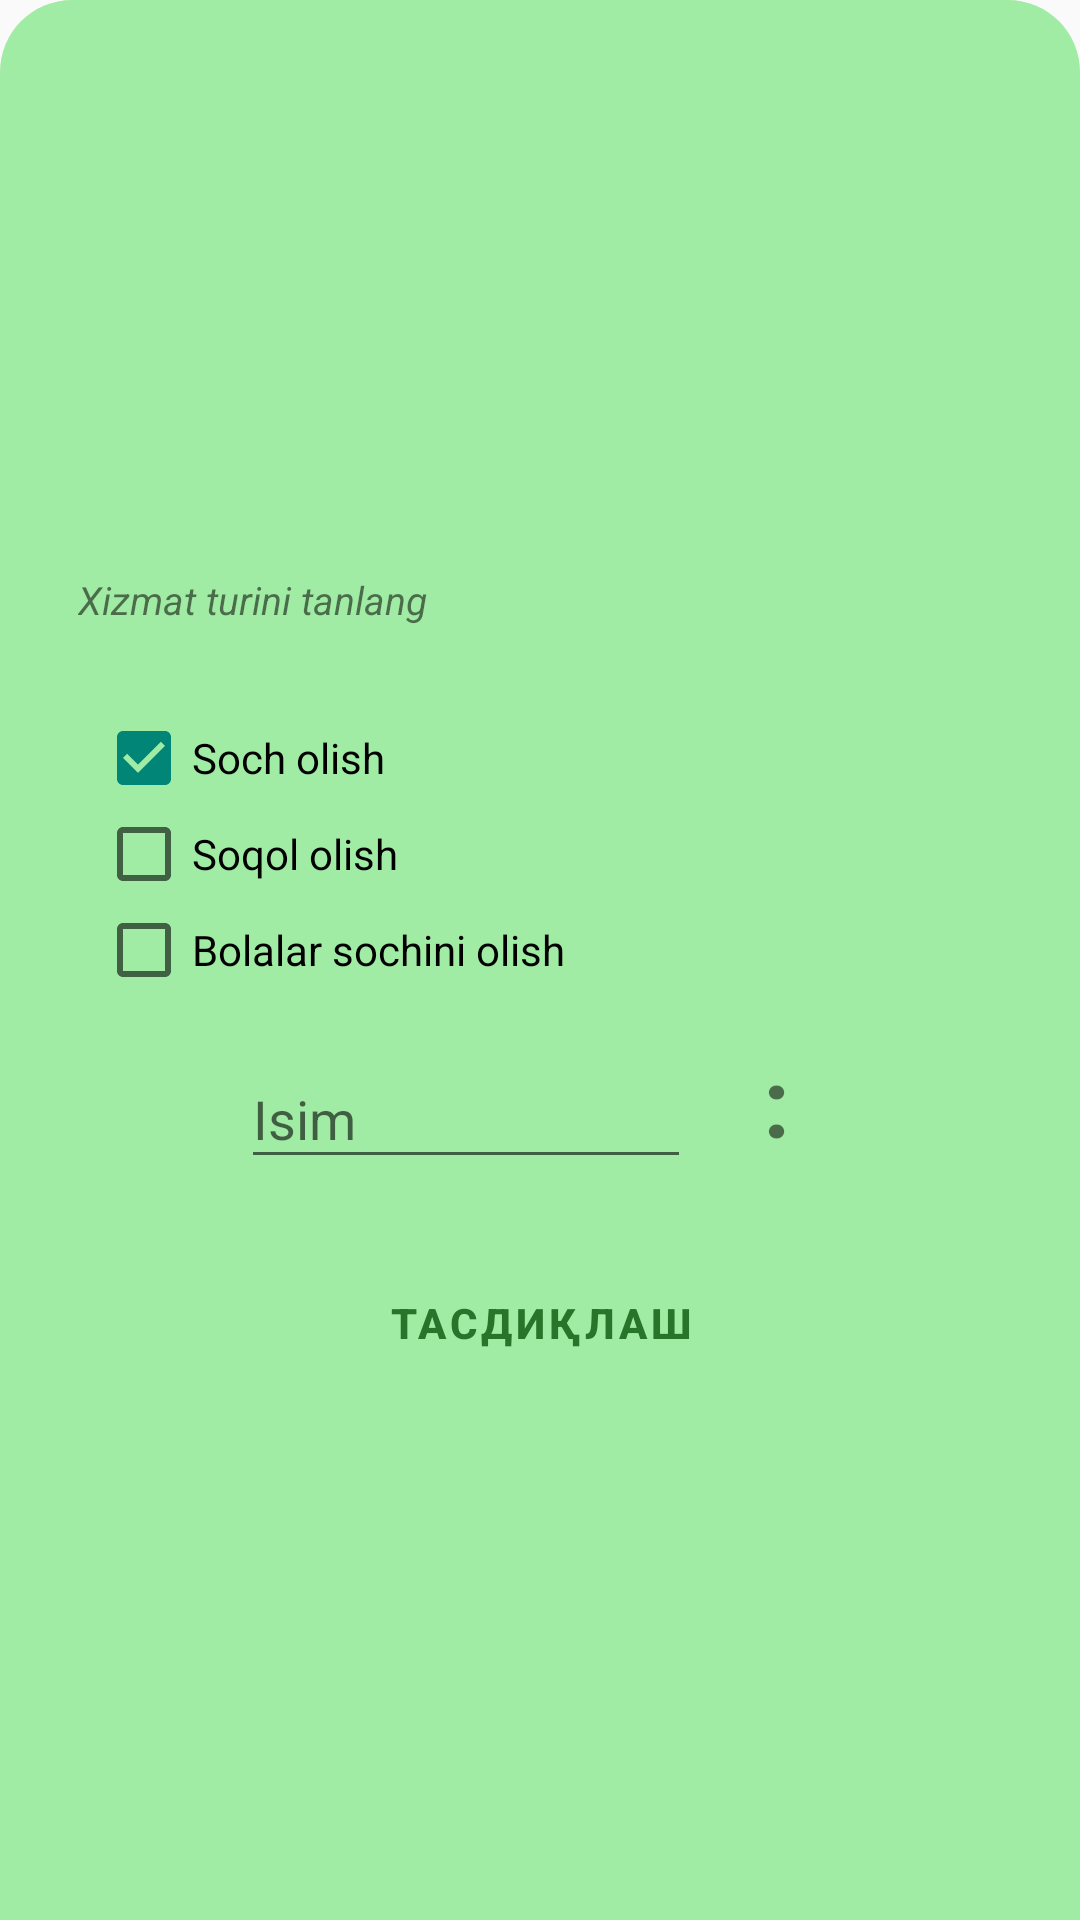

Here is an Android app screen rendered from its layout file. Give the layout XML and the strings, colors and styles it references.
<!-- AndroidManifest.xml: application theme Theme.Sartarosh -->
<!-- res/layout/bottom_sheet_time_picker.xml -->
<?xml version="1.0" encoding="utf-8"?>
<LinearLayout xmlns:android="http://schemas.android.com/apk/res/android"
    xmlns:app="http://schemas.android.com/apk/res-auto"
    android:id="@+id/bottom_sheet_layout"
    android:layout_width="match_parent"
    android:layout_height="wrap_content"
    android:background="@drawable/bottom_sheet_bg"
    android:backgroundTint="@color/green_500"
    android:gravity="center"
    android:orientation="vertical"
    android:padding="24dp">

    <LinearLayout
        android:layout_width="match_parent"
        android:layout_height="wrap_content"
        android:orientation="vertical">

        <TextView
            android:layout_width="wrap_content"
            android:layout_height="wrap_content"
            android:layout_marginStart="2dp"
            android:layout_marginTop="16dp"
            android:layout_marginBottom="8dp"
            android:text="Xizmat turini tanlang"
            android:textSize="13sp"
            android:textStyle="italic" />
        <LinearLayout
            android:layout_width="match_parent"
            android:layout_height="wrap_content"
            android:orientation="vertical"
            android:padding="8dp"
            android:layout_marginTop="12dp">

            <CheckBox
                android:id="@+id/check_soch"
                android:layout_width="wrap_content"
                android:layout_height="wrap_content"
                android:checked="true"
                android:text="Soch olish" />

            <CheckBox
                android:id="@+id/check_soqol"
                android:layout_width="wrap_content"
                android:layout_height="wrap_content"
                android:text="Soqol olish" />

            <CheckBox
                android:id="@+id/check_bola"
                android:layout_width="wrap_content"
                android:layout_height="wrap_content"
                android:text="Bolalar sochini olish" />
        </LinearLayout>

        <LinearLayout
            android:layout_width="match_parent"
            android:layout_height="wrap_content"
            android:gravity="center"
            android:orientation="horizontal">

            <com.google.android.material.textfield.TextInputLayout
                android:id="@+id/edit_spinner_name_1"
                android:layout_width="150dp"
                android:layout_height="wrap_content"
                app:boxBackgroundMode="none"
                app:boxStrokeColor="@color/purple_500">

                <com.google.android.material.textfield.TextInputEditText
                    android:id="@+id/edit_spinner_name"
                    android:layout_width="match_parent"
                    android:layout_height="wrap_content"
                    android:hint="Isim" />
            </com.google.android.material.textfield.TextInputLayout>

            <Spinner
                android:id="@+id/spinner_hours"
                android:layout_width="wrap_content"
                android:layout_height="wrap_content"
                android:background="@drawable/spinner_no_arrow"
                android:layout_marginStart="8dp"
                android:elevation="16dp" />

            <TextView
                android:layout_width="wrap_content"
                android:layout_height="wrap_content"
                android:text="  :  "
                android:textSize="32sp"
                android:textStyle="bold" />

            <Spinner
                android:id="@+id/spinner_min"
                android:layout_width="wrap_content"
                android:layout_height="wrap_content"
                android:background="@drawable/spinner_no_arrow"
                android:elevation="16dp" />
        </LinearLayout>

        <Button
            android:id="@+id/btn_ok"
            style="@style/Widget.MaterialComponents.Button"
            android:layout_width="match_parent"
            android:layout_height="wrap_content"
            android:layout_marginTop="24dp"
            android:backgroundTint="@color/black"
            android:elevation="16dp"
            android:text="Тасдиқлаш"
            android:textColor="@color/purple_500"
            android:textStyle="bold" />

    </LinearLayout>

</LinearLayout>




    
    
    
    
    
    
    
    
    

    
    
    
    
    

    
    
    
    
    
    

    
    
    
    
    
    

    
    
    
    
    
    
    

    
    
    
    
    
    

    
    
    
    
    
    
    
<!-- resources referenced by this layout -->
<resources>
  <color name="black">#FF000000</color>
  <color name="green_500">#A1ECA4</color>
  <color name="purple_500">#27752A</color>
  <!-- drawable bottom_sheet_bg (drawable) -->
  <?xml version="1.0" encoding="utf-8"?>
  <shape xmlns:android="http://schemas.android.com/apk/res/android"
      android:shape="rectangle">
  
      <solid android:color="@color/green_500" />
  
      
      <corners
          android:topLeftRadius="24dp"
          android:topRightRadius="24dp"
          android:bottomLeftRadius="0dp"
          android:bottomRightRadius="0dp" />
  </shape>
  <!-- drawable spinner_no_arrow (drawable) -->
  <?xml version="1.0" encoding="utf-8"?>
  <shape xmlns:android="http://schemas.android.com/apk/res/android" android:shape="rectangle">
      <solid android:color="@android:color/white" /> 
      <corners android:radius="4dp" />
  </shape>
  <style name="Theme.Sartarosh" parent="Base.Theme.Sartarosh" />
  <style name="Base.Theme.Sartarosh" parent="Theme.MaterialComponents.DayNight.NoActionBar.Bridge">
  
  
          
          
      </style>
</resources>
